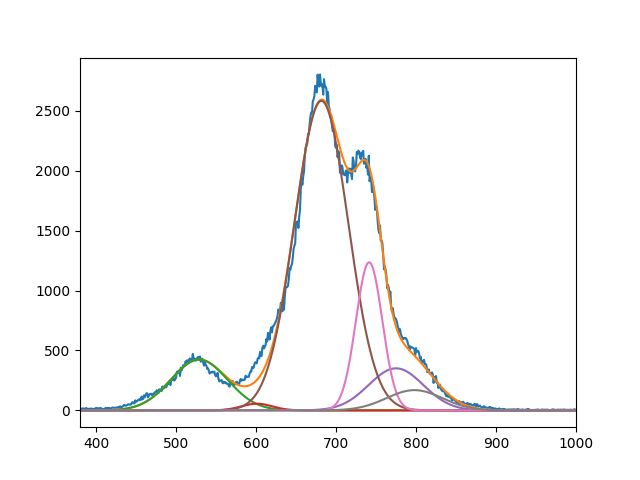

The file beside this chart, header and first rows:
4.238001449582537816e+02, 5.594161913448949974e+01, 2.582128836703694105e+03, 3.511695217917024365e+02, 1.235419685958652735e+03, 1.692524969763354363e+02
5.289517833431128793e+02, 6.009999541373712191e+02, 6.817425317721312013e+02, 7.749999999999998863e+02, 7.414330201041090049e+02, 7.980005725339082119e+02
4.999999999999999289e+01, 2.727299685434790177e+01, 4.752899861379480484e+01, 4.813049690061878749e+01, 2.337287339281822440e+01, 4.927116898532309364e+01
